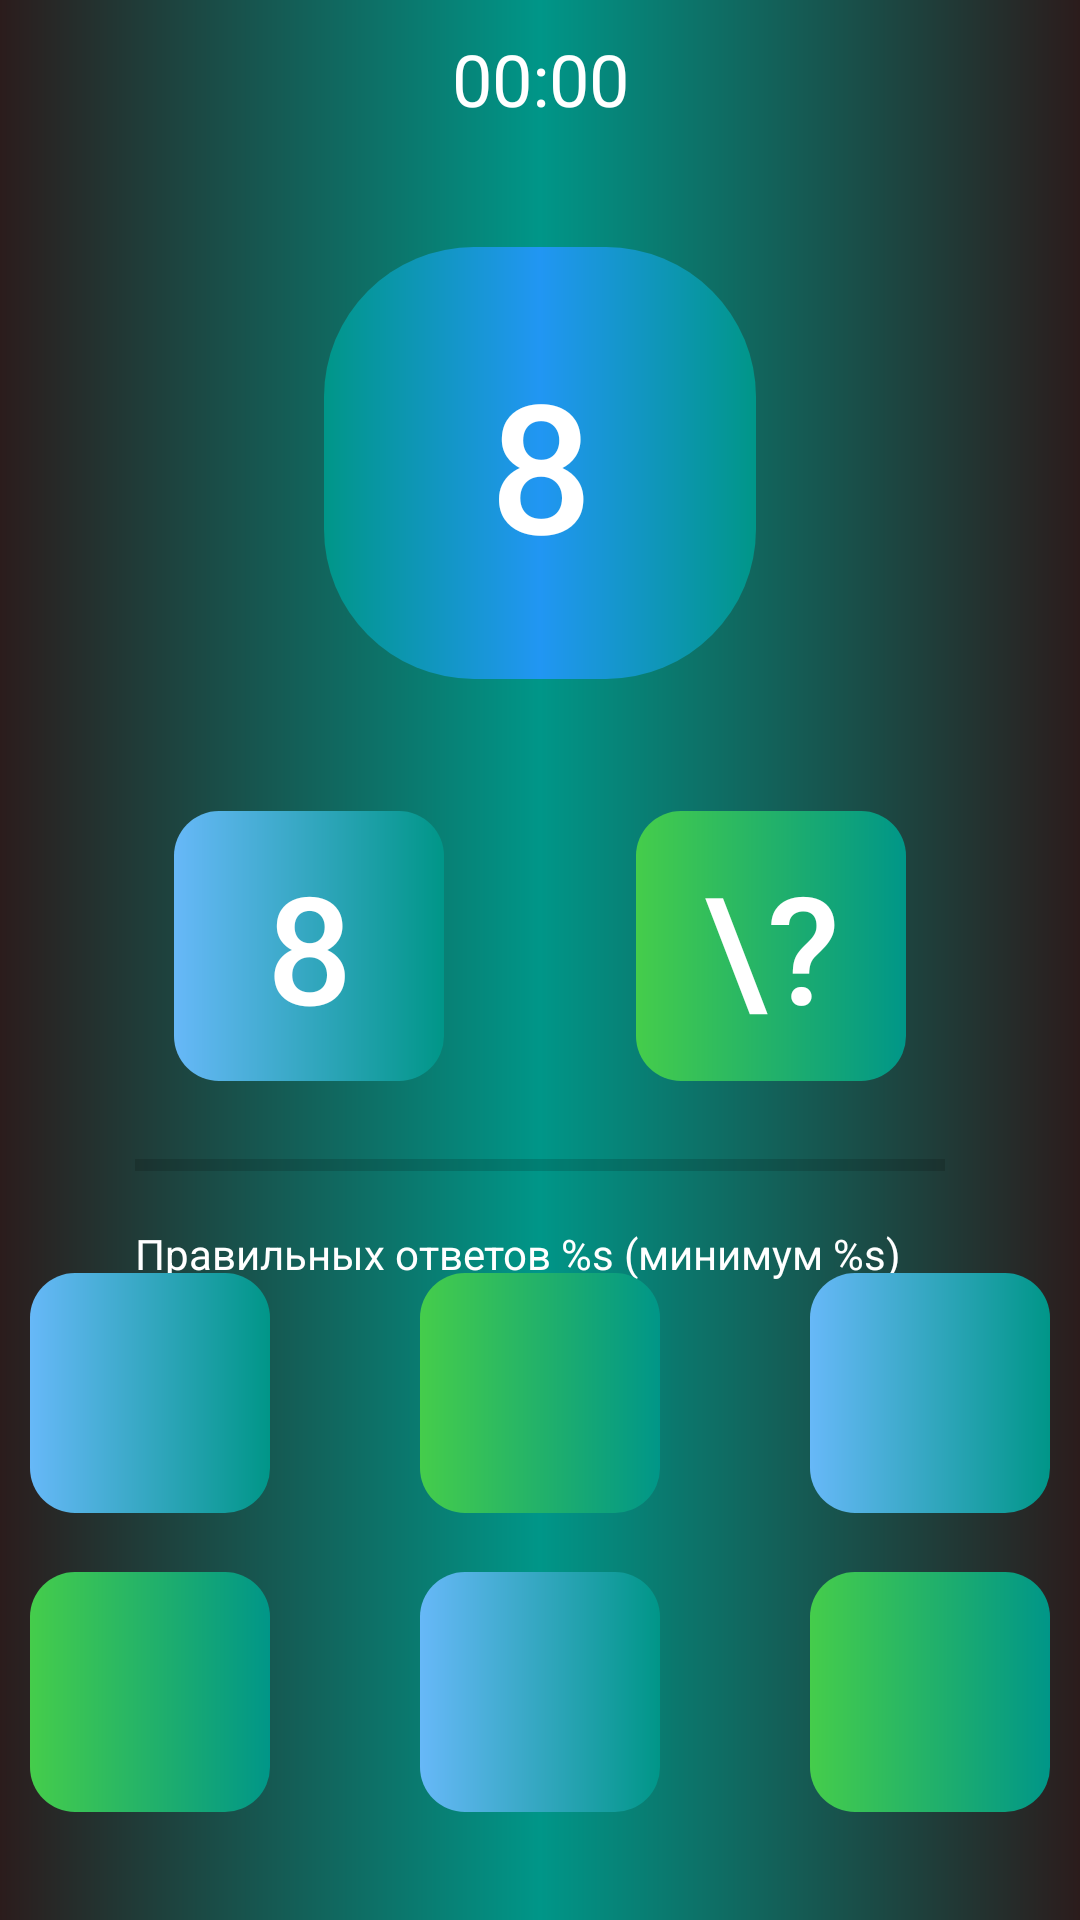

This screen was rendered from an Android layout file. Write that file and the resources it references.
<!-- AndroidManifest.xml: application theme Theme.Composition -->
<!-- res/layout/fragment_game.xml -->
<?xml version="1.0" encoding="utf-8"?>
<androidx.constraintlayout.widget.ConstraintLayout xmlns:android="http://schemas.android.com/apk/res/android"
    xmlns:app="http://schemas.android.com/apk/res-auto"
    xmlns:tools="http://schemas.android.com/tools"
    android:layout_width="match_parent"
    android:layout_height="match_parent"
    android:background="@drawable/gradient"
    tools:context=".presentation.GameFragment">

    <TextView
        android:id="@+id/tv_timer"
        android:layout_width="match_parent"
        android:layout_height="wrap_content"
        android:layout_marginTop="10dp"
        android:gravity="center"
        android:text="@string/timer"
        android:textColor="@color/white"
        android:textSize="24sp"
        app:layout_constraintEnd_toEndOf="parent"
        app:layout_constraintStart_toStartOf="parent"
        app:layout_constraintTop_toTopOf="parent" />

    <TextView
        android:id="@+id/tv_sum"
        style="@style/TextAppearance.MaterialComponents.Subtitle2"
        android:layout_width="144dp"
        android:layout_height="144dp"
        android:layout_marginTop="40dp"
        android:background="@drawable/circle_button"
        android:gravity="center"
        android:text="@string/coin"
        android:textColor="@color/white"
        android:textSize="60sp"
        app:layout_constraintEnd_toEndOf="parent"
        app:layout_constraintStart_toStartOf="parent"
        app:layout_constraintTop_toBottomOf="@+id/tv_timer" />


    <LinearLayout
        android:id="@+id/linearLayout3"
        android:layout_width="match_parent"
        android:layout_height="wrap_content"
        android:layout_marginTop="12dp"
        android:gravity="center_horizontal"
        android:orientation="horizontal"
        app:layout_constraintEnd_toEndOf="parent"
        app:layout_constraintHorizontal_bias="0.0"
        app:layout_constraintStart_toStartOf="parent"
        app:layout_constraintTop_toBottomOf="@+id/tv_sum">

        <TextView
            android:id="@+id/tv_left_number"
            style="@style/TextAppearance.MaterialComponents.Subtitle2"
            android:layout_width="90dp"
            android:layout_height="90dp"
            android:layout_marginTop="32dp"
            android:background="@drawable/custom_view_3"
            android:gravity="center"
            android:text="@string/coin"
            android:textColor="@color/white"
            android:textSize="50sp"
            app:layout_constraintStart_toStartOf="parent"
            app:layout_constraintTop_toBottomOf="@+id/tv_sum" />


        <TextView
            android:id="@+id/tv_right_number"
            style="@style/TextAppearance.MaterialComponents.Subtitle2"
            android:layout_width="90dp"
            android:layout_height="90dp"
            android:layout_marginStart="64dp"
            android:layout_marginTop="32dp"
            android:background="@drawable/custom_view_4"
            android:gravity="center"
            android:text="\?"
            android:textColor="@color/white"
            android:textSize="50sp"
            app:layout_constraintEnd_toEndOf="parent"
            app:layout_constraintHorizontal_bias="0.0"
            app:layout_constraintStart_toEndOf="@+id/tv_left_number"
            app:layout_constraintTop_toBottomOf="@+id/tv_sum" />


    </LinearLayout>

    <TextView
        android:id="@+id/tv_question_right"
        android:layout_width="match_parent"
        android:layout_height="wrap_content"
        android:layout_marginStart="45dp"
        android:layout_marginTop="12dp"
        android:layout_marginEnd="20dp"
        android:text="@string/right_answer_in_stroke"
        android:textColor="@color/white"
        android:textSize="14sp"
        app:layout_constraintEnd_toEndOf="@+id/progress_bar"
        app:layout_constraintHorizontal_bias="1.0"
        app:layout_constraintStart_toStartOf="@+id/progress_bar"
        app:layout_constraintTop_toBottomOf="@+id/progress_bar" />

    <LinearLayout
        android:id="@+id/linearLayout2"
        android:layout_width="match_parent"
        android:layout_height="80dp"
        android:layout_marginBottom="20dp"
        android:gravity="center_horizontal"
        android:orientation="horizontal"
        app:layout_constraintBottom_toTopOf="@+id/linearLayout"
        app:layout_constraintEnd_toEndOf="parent"
        app:layout_constraintHorizontal_bias="0.0"
        app:layout_constraintStart_toStartOf="parent"
        app:layout_constraintTop_toBottomOf="@+id/tv_question_right"
        app:layout_constraintVertical_bias="0.977">

        <TextView
            android:id="@+id/tv_option_1"
            android:layout_width="80sp"
            android:layout_height="80sp"
            android:layout_marginBottom="100dp"
            android:background="@drawable/custom_view_3"
            android:gravity="center"
            android:textSize="30sp"
            tools:text="1" />

        <TextView
            android:id="@+id/tv_option_2"
            android:layout_width="80sp"
            android:layout_height="80sp"
            android:layout_marginStart="50sp"
            android:layout_marginBottom="100dp"
            android:background="@drawable/custom_view_4"
            android:gravity="center"
            android:textSize="30sp"
            tools:text="2" />

        <TextView
            android:id="@+id/tv_option_3"
            android:layout_width="80sp"
            android:layout_height="80sp"
            android:layout_marginStart="50sp"
            android:layout_marginBottom="100dp"
            android:background="@drawable/custom_view_3"
            android:gravity="center"
            android:textSize="30sp"
            tools:text="3" />
    </LinearLayout>

    <LinearLayout
        android:id="@+id/linearLayout"
        android:layout_width="match_parent"
        android:layout_height="80dp"
        android:layout_marginBottom="36dp"
        android:gravity="center_horizontal"
        android:orientation="horizontal"
        app:layout_constraintBottom_toBottomOf="parent"
        app:layout_constraintEnd_toEndOf="parent"
        app:layout_constraintHorizontal_bias="0.0"
        app:layout_constraintStart_toStartOf="parent">

        <TextView
            android:id="@+id/tv_option_4"
            android:layout_width="80sp"
            android:layout_height="80sp"
            android:layout_gravity="start"
            android:layout_marginBottom="100dp"
            android:background="@drawable/custom_view_4"
            android:gravity="center"
            android:textSize="30sp"
            tools:text="4" />

        <TextView
            android:id="@+id/tv_option_5"
            android:layout_width="80sp"
            android:layout_height="80sp"
            android:layout_gravity="center_horizontal"
            android:layout_marginStart="50sp"
            android:layout_marginBottom="100dp"
            android:background="@drawable/custom_view_3"
            android:gravity="center"
            android:textSize="30sp"
            tools:text="5" />

        <TextView
            android:id="@+id/tv_option_6"
            android:layout_width="80sp"
            android:layout_height="80sp"
            android:layout_marginStart="50sp"
            android:layout_marginBottom="100dp"
            android:background="@drawable/custom_view_4"
            android:gravity="center"
            android:textSize="30sp"
            tools:text="6" />
    </LinearLayout>

    <ProgressBar
        android:id="@+id/progress_bar"
        style="@style/Widget.AppCompat.ProgressBar.Horizontal"
        android:layout_width="match_parent"
        android:layout_height="wrap_content"
        android:layout_marginStart="45dp"
        android:layout_marginTop="20dp"
        android:layout_marginEnd="45dp"
        android:max="100"
        android:secondaryProgressTint="@android:color/background_dark"
        app:layout_constraintEnd_toEndOf="parent"
        app:layout_constraintStart_toStartOf="parent"
        app:layout_constraintTop_toBottomOf="@+id/linearLayout3" />


</androidx.constraintlayout.widget.ConstraintLayout>
<!-- resources referenced by this layout -->
<resources>
  <color name="white">#FFFFFFFF</color>
  <!-- drawable circle_button (drawable-v24) -->
  <?xml version="1.0" encoding="utf-8"?>
  <shape xmlns:android="http://schemas.android.com/apk/res/android">
  
      <corners android:radius="50dp"/>
      <gradient android:startColor="@color/green2"
          android:centerColor="@color/blue"
          android:endColor="@color/green2"/>
  
  </shape>
  <!-- drawable custom_view_3 (drawable) -->
  <?xml version="1.0" encoding="utf-8"?>
  <shape xmlns:android="http://schemas.android.com/apk/res/android">
          <gradient android:startColor="@color/blue_white"
              android:endColor="@color/green2"/>
          <corners android:radius="15dp"/>
  </shape>
  <!-- drawable custom_view_4 (drawable-v24) -->
  <?xml version="1.0" encoding="utf-8"?>
  <shape xmlns:android="http://schemas.android.com/apk/res/android">
          <gradient android:startColor="@color/green"
              android:endColor="@color/green2"/>
          <corners android:radius="15dp"/>
  </shape>
  <!-- drawable gradient (drawable) -->
  <?xml version="1.0" encoding="utf-8"?>
  <shape xmlns:android="http://schemas.android.com/apk/res/android">
  <gradient android:startColor="@color/grey"
      android:centerColor="@color/green2"
      android:endColor="@color/grey"/>
  </shape>
  <string name="coin">8</string>
  <string name="right_answer_in_stroke">Правильных ответов %s (минимум %s)</string>
  <string name="timer">00:00</string>
  <style name="Theme.Composition" parent="Theme.MaterialComponents.DayNight.DarkActionBar">
          
          <item name="colorPrimary">@color/grey</item>
          <item name="colorPrimaryVariant">@color/grey</item>
          <item name="colorOnPrimary">@color/white</item>
          
          <item name="colorSecondary">@color/teal_200</item>
          <item name="colorSecondaryVariant">@color/teal_700</item>
          <item name="colorOnSecondary">@color/black</item>
          
          <item name="android:statusBarColor" tools:targetApi="l">?attr/colorPrimaryVariant</item>
          
      </style>
  <color name="green2">#009688</color>
  <color name="blue">#2196F3</color>
  <color name="blue_white">#67B8F8</color>
  <color name="green">#45CD4B</color>
  <color name="grey">#2B1C1C</color>
  <color name="teal_200">#FF03DAC5</color>
  <color name="teal_700">#FF018786</color>
  <color name="black">#FF000000</color>
</resources>
